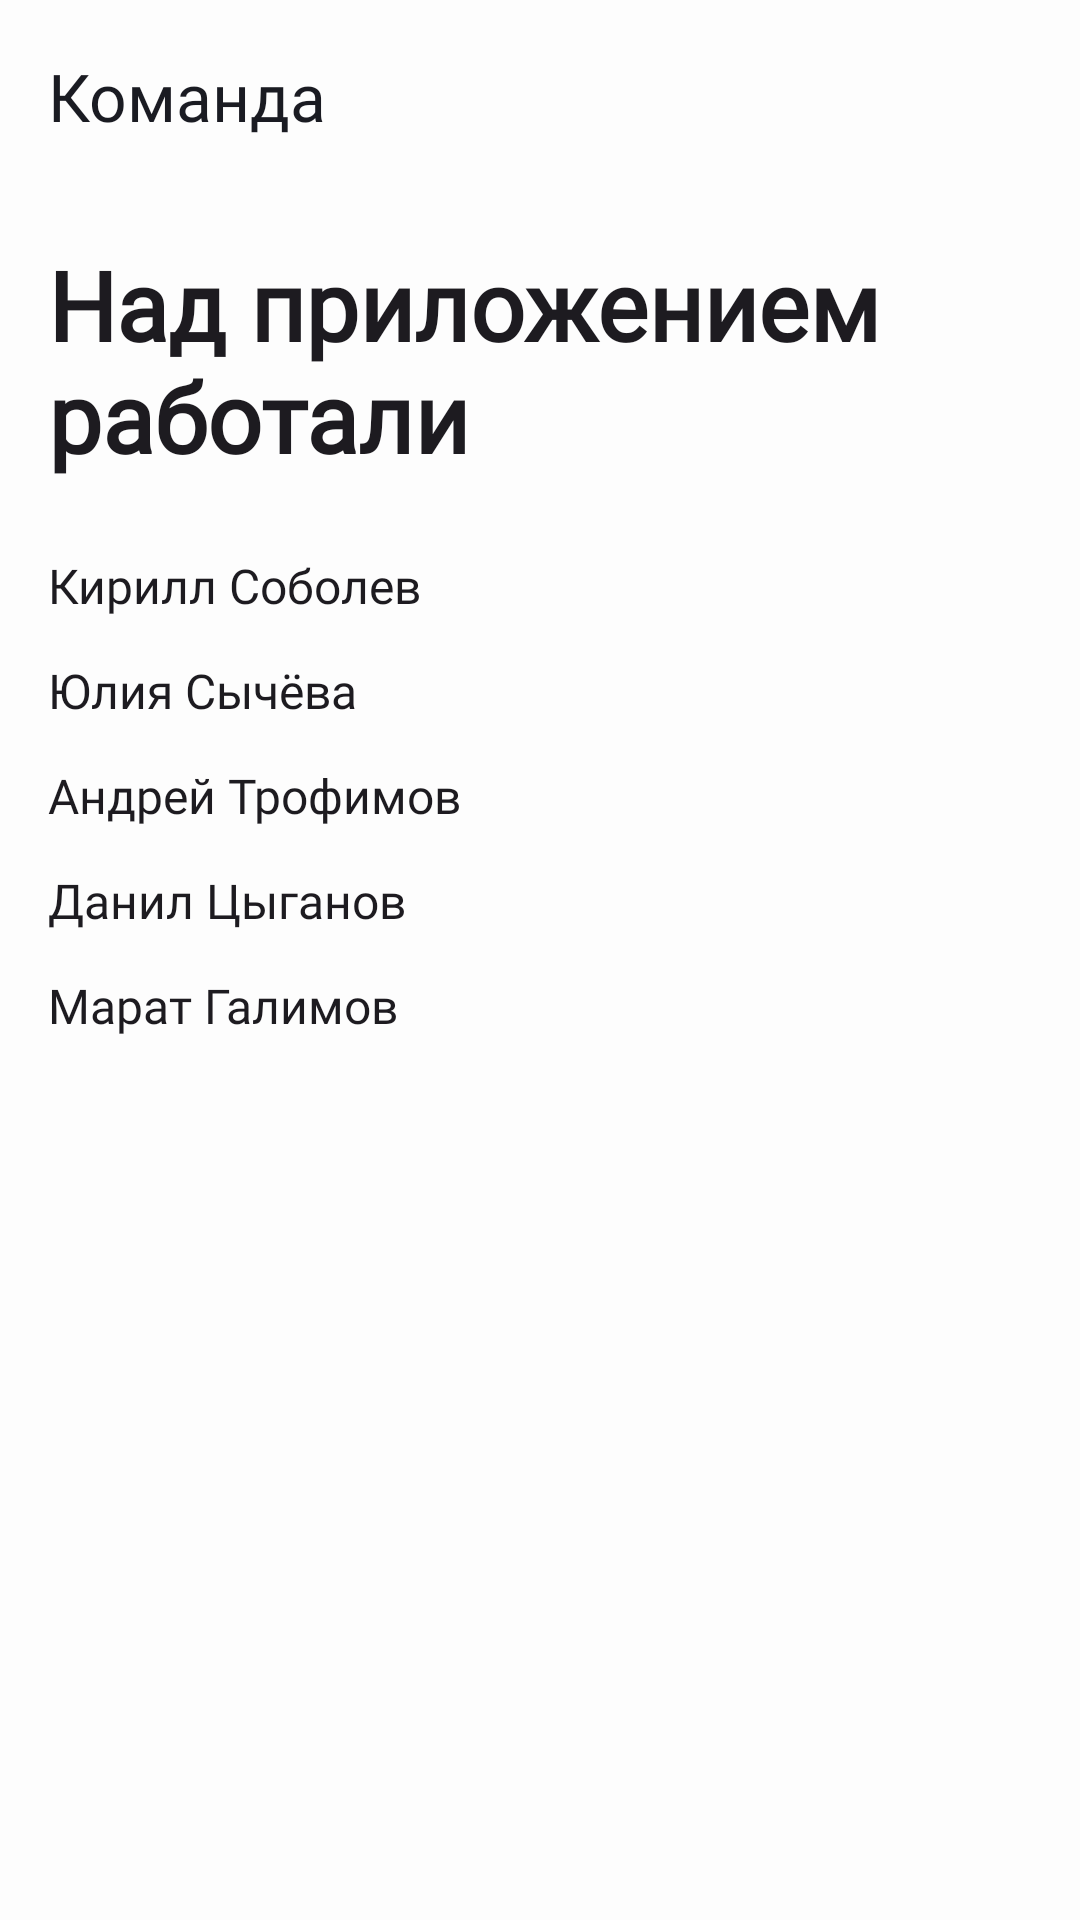

Layout XML and referenced resources for this Android screen:
<!-- AndroidManifest.xml: application theme Theme.JobCraft -->
<!-- res/layout/fragment_team.xml -->
<?xml version="1.0" encoding="utf-8"?>
<LinearLayout xmlns:android="http://schemas.android.com/apk/res/android"
    xmlns:app="http://schemas.android.com/apk/res-auto"
    android:layout_width="match_parent"
    android:layout_height="match_parent"
    android:orientation="vertical">

    <com.google.android.material.appbar.MaterialToolbar
        android:id="@+id/toolbar"
        style="@style/Toolbar_Style"
        app:title="@string/team_title" />

    <TextView
        style="@style/Bold_32_Style"
        android:layout_width="wrap_content"
        android:layout_height="wrap_content"
        android:layout_marginStart="@dimen/margin_standard"
        android:layout_marginTop="@dimen/margin_standard"
        android:text="@string/who_worked_on_the_application" />

    <TextView
        style="@style/Medium_16_Style"
        android:layout_width="wrap_content"
        android:layout_height="wrap_content"
        android:layout_marginStart="@dimen/margin_standard"
        android:layout_marginTop="@dimen/margin_large"
        android:lineSpacingExtra="@dimen/margin_standard"
        android:text="@string/authors" />

</LinearLayout>
<!-- resources referenced by this layout -->
<resources>
  <dimen name="margin_large">24dp</dimen>
  <dimen name="margin_standard">16dp</dimen>
  <string name="authors">Кирилл Соболев\nЮлия Сычёва\nАндрей Трофимов\nДанил Цыганов\nМарат Галимов</string>
  <string name="team_title">Команда</string>
  <string name="who_worked_on_the_application">Над приложением работали</string>
  <style name="Bold_32_Style" parent="Base.Theme.JobCraft">
          <item name="android:fontFamily">@font/ys_display_bold</item>
          <item name="android:textFontWeight" tools:targetApi="28">700</item>
          <item name="android:textSize">32sp</item>
      </style>
  <style name="Medium_16_Style" parent="Base.Theme.JobCraft">
          <item name="android:fontFamily">@font/ys_display_medium</item>
          <item name="android:textFontWeight" tools:targetApi="28">500</item>
          <item name="android:textSize">16sp</item>
      </style>
  <style name="Toolbar_Style">
          <item name="android:layout_width">match_parent</item>
          <item name="android:layout_height">@dimen/header_height</item>
          <item name="titleTextAppearance">@style/Medium_22_Style</item>
          <item name="titleTextColor">?attr/jcMainTextColor</item>
          <item name="navigationIconTint">?attr/jcMainTextColor</item>
      </style>
  <style name="Theme.JobCraft" parent="Base.Theme.JobCraft">
          
          <item name="android:colorBackground">@color/white</item>
           --&gt;
          <item name="colorPrimaryDark">@color/white</item>
          <item name="android:windowLightStatusBar">true</item>
          
          <item name="android:navigationBarColor">@color/white</item>
          <item name="android:windowLightNavigationBar" tools:targetApi="27">true</item>
          
          <item name="jcBackgroundColor">@color/white</item>
          
          <item name="jcMainTextColor">@color/black</item>
          
          <item name="jcHintTextColor">@color/gray</item>
          
          <item name="jcEditTextBackgroundColor">@color/light_gray</item>
          
          <item name="jcEditTextColorHint">@color/blue</item>
      </style>
  <style name="Base.Theme.JobCraft" parent="Theme.Material3.DayNight.NoActionBar" />
  <dimen name="header_height">64dp</dimen>
  <style name="Medium_22_Style" parent="Base.Theme.JobCraft">
          <item name="android:fontFamily">@font/ys_display_medium</item>
          <item name="android:textFontWeight" tools:targetApi="28">500</item>
          <item name="android:textSize">22sp</item>
      </style>
  <color name="white">#FDFDFD</color>
  <color name="black">#1A1B22</color>
  <color name="gray">#AEAFB4</color>
  <color name="light_gray">#E6E8EB</color>
  <color name="blue">#3772E7</color>
</resources>
